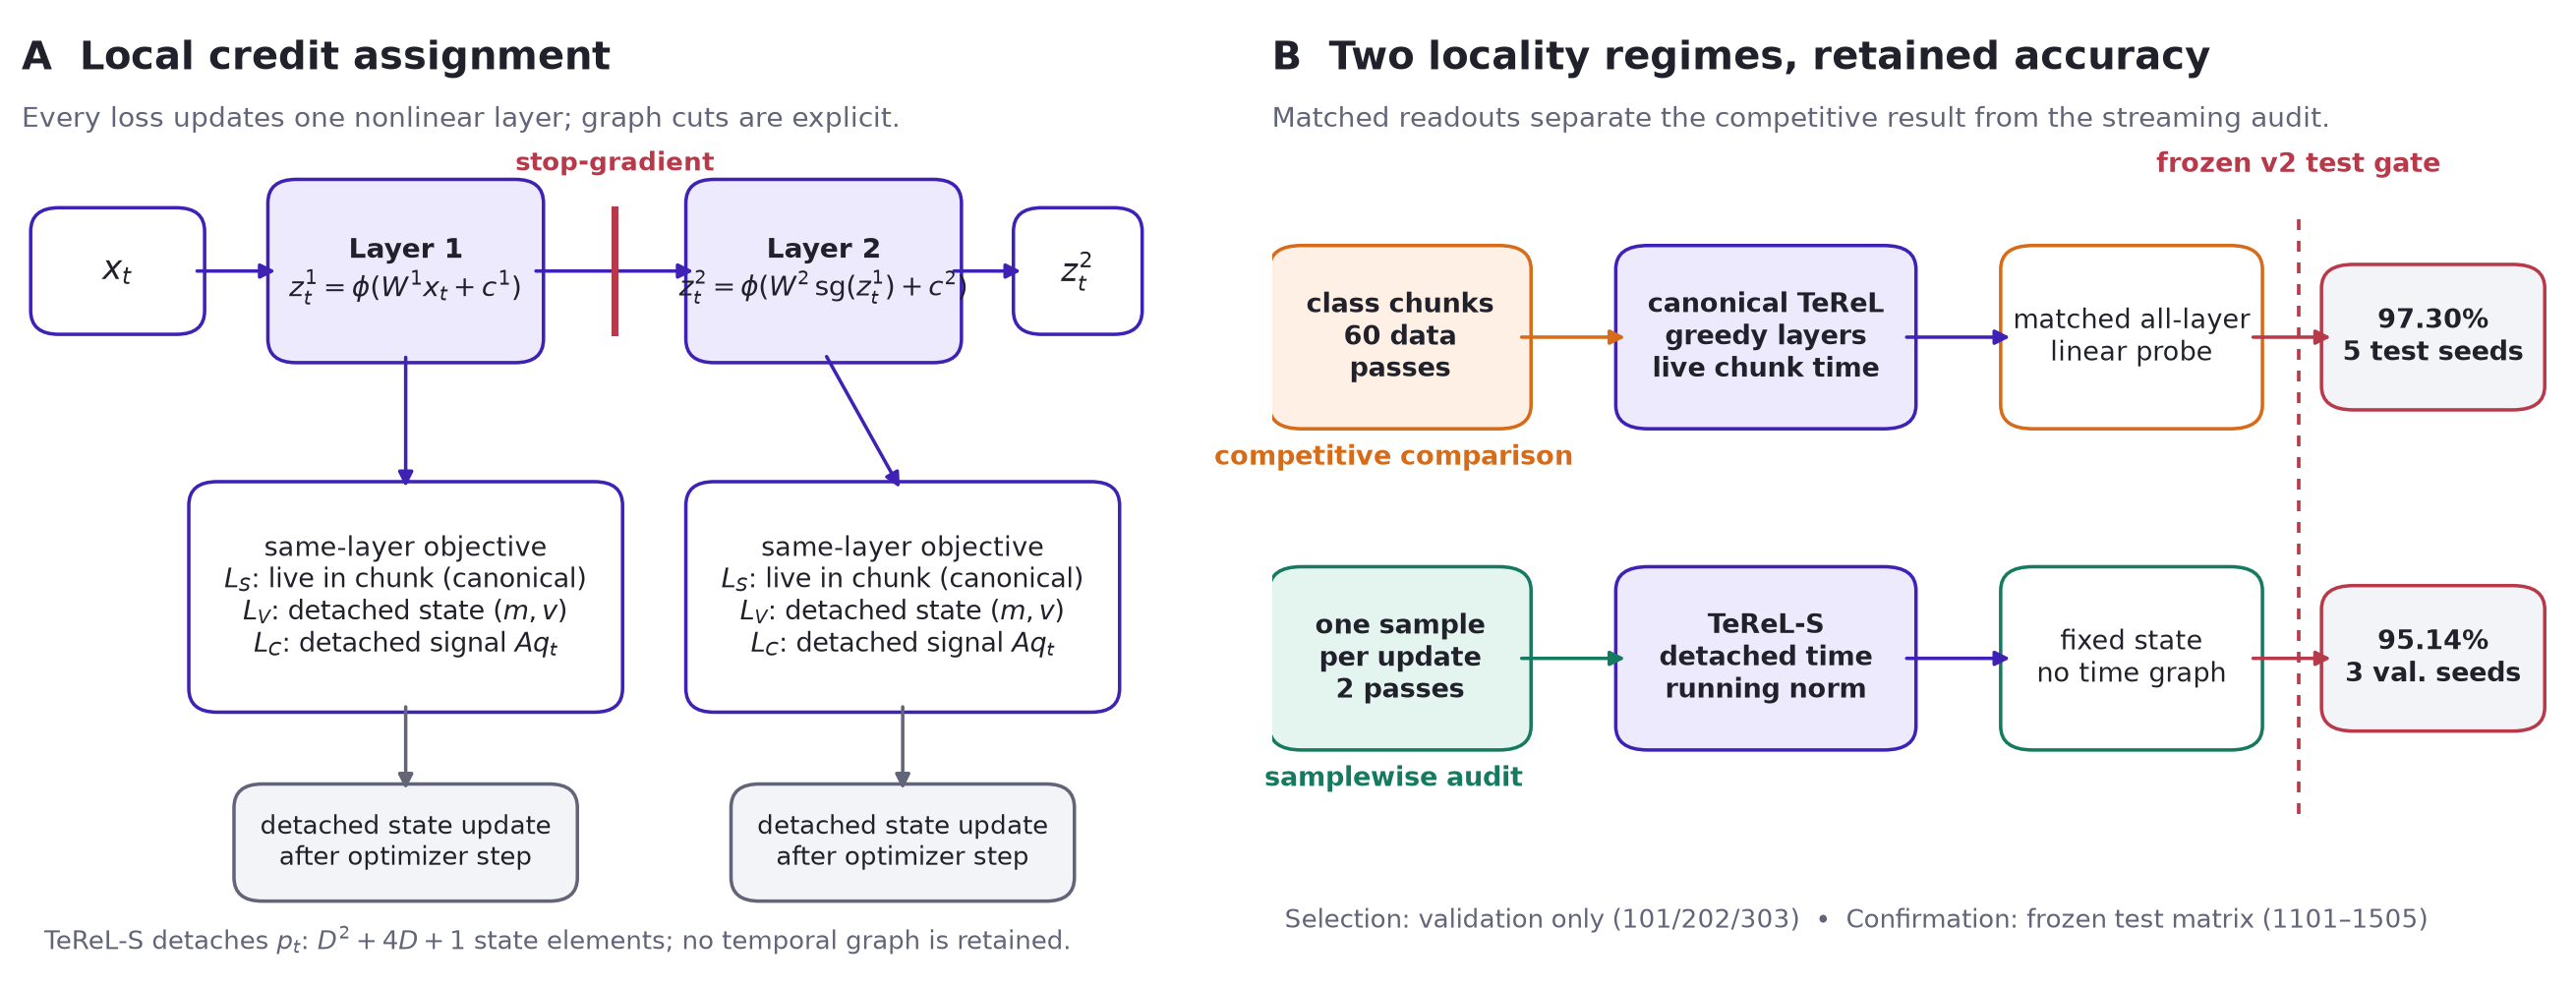

Python code for this plot:
"""Render the TeReL method and evidence overview used as the lead figure."""

from pathlib import Path

import matplotlib.pyplot as plt
from matplotlib.patches import FancyArrowPatch, FancyBboxPatch


PRIMARY = "#3F21B6"
PURPLE_LIGHT = "#EEEAFE"
INK = "#20212B"
MUTED = "#626578"
ORANGE = "#D66B19"
ORANGE_LIGHT = "#FFF0E5"
GREEN = "#167A61"
GREEN_LIGHT = "#E4F5F0"
RED = "#B63A4A"
GREY = "#F3F4F7"


def box(ax, xy, width, height, text, *, face=GREY, edge=INK, size=9, weight="normal"):
    patch = FancyBboxPatch(
        xy,
        width,
        height,
        boxstyle="round,pad=0.012,rounding_size=0.025",
        linewidth=1.15,
        facecolor=face,
        edgecolor=edge,
    )
    ax.add_patch(patch)
    ax.text(
        xy[0] + width / 2,
        xy[1] + height / 2,
        text,
        ha="center",
        va="center",
        fontsize=size,
        color=INK,
        weight=weight,
    )
    return patch


def arrow(ax, start, end, *, color=INK, width=1.15, style="-|>", connection="arc3"):
    patch = FancyArrowPatch(
        start,
        end,
        arrowstyle=style,
        mutation_scale=10,
        linewidth=width,
        color=color,
        connectionstyle=connection,
        shrinkA=2,
        shrinkB=2,
    )
    ax.add_patch(patch)
    return patch


fig, axes = plt.subplots(1, 2, figsize=(12.2, 4.8), gridspec_kw={"width_ratios": [1.03, 1.17]})
fig.patch.set_facecolor("white")

# Panel A: exact mechanism.
ax = axes[0]
ax.set_xlim(0, 1)
ax.set_ylim(0, 1)
ax.axis("off")
ax.text(0.0, 0.98, "A  Local credit assignment", fontsize=13, weight="bold", color=INK, va="top")
ax.text(
    0.0,
    0.91,
    "Every loss updates one nonlinear layer; graph cuts are explicit.",
    fontsize=9.2,
    color=MUTED,
    va="top",
)

box(ax, (0.02, 0.68), 0.13, 0.11, "$x_t$", face="white", edge=PRIMARY, size=11, weight="bold")
box(ax, (0.23, 0.65), 0.22, 0.17, "Layer 1\n$z_t^1=\\phi(W^1x_t+c^1)$", face=PURPLE_LIGHT, edge=PRIMARY, size=9.2, weight="bold")
box(ax, (0.60, 0.65), 0.22, 0.17, "Layer 2\n$z_t^2=\\phi(W^2\\,\\mathrm{sg}(z_t^1)+c^2)$", face=PURPLE_LIGHT, edge=PRIMARY, size=9.0, weight="bold")
box(ax, (0.89, 0.68), 0.09, 0.11, "$z_t^2$", face="white", edge=PRIMARY, size=10.5, weight="bold")
arrow(ax, (0.15, 0.735), (0.23, 0.735), color=PRIMARY)
arrow(ax, (0.45, 0.735), (0.60, 0.735), color=PRIMARY)
arrow(ax, (0.82, 0.735), (0.89, 0.735), color=PRIMARY)
ax.plot([0.525, 0.525], [0.67, 0.80], color=RED, linewidth=2.3)
ax.text(0.525, 0.835, "stop-gradient", ha="center", va="bottom", color=RED, fontsize=8.5, weight="bold")

box(
    ax,
    (0.16, 0.28),
    0.36,
    0.22,
    "same-layer objective\n$L_S$: live in chunk (canonical)\n$L_V$: detached state $(m,v)$\n$L_C$: detached signal $Aq_t$",
    face="white",
    edge=PRIMARY,
    size=8.7,
)
box(
    ax,
    (0.60, 0.28),
    0.36,
    0.22,
    "same-layer objective\n$L_S$: live in chunk (canonical)\n$L_V$: detached state $(m,v)$\n$L_C$: detached signal $Aq_t$",
    face="white",
    edge=PRIMARY,
    size=8.7,
)
arrow(ax, (0.34, 0.65), (0.34, 0.50), color=PRIMARY)
arrow(ax, (0.71, 0.65), (0.78, 0.50), color=PRIMARY)

box(ax, (0.20, 0.08), 0.28, 0.10, "detached state update\nafter optimizer step", face=GREY, edge=MUTED, size=8.5)
box(ax, (0.64, 0.08), 0.28, 0.10, "detached state update\nafter optimizer step", face=GREY, edge=MUTED, size=8.5)
arrow(ax, (0.34, 0.28), (0.34, 0.18), color=MUTED, style="-|>")
arrow(ax, (0.78, 0.28), (0.78, 0.18), color=MUTED, style="-|>")
ax.text(
    0.02,
    0.01,
    "TeReL-S detaches $p_t$: $D^2+4D+1$ state elements; no temporal graph is retained.",
    fontsize=8.5,
    color=MUTED,
    va="bottom",
)

# Panel B: evidence roles.
ax = axes[1]
ax.set_xlim(0, 1)
ax.set_ylim(0, 1)
ax.axis("off")
ax.text(0.0, 0.98, "B  Two locality regimes, retained accuracy", fontsize=13, weight="bold", color=INK, va="top")
ax.text(
    0.0,
    0.91,
    "Matched readouts separate the competitive result from the streaming audit.",
    fontsize=9.2,
    color=MUTED,
    va="top",
)

box(ax, (0.01, 0.58), 0.18, 0.17, "class chunks\n60 data\npasses", face=ORANGE_LIGHT, edge=ORANGE, size=8.8, weight="bold")
box(ax, (0.28, 0.58), 0.21, 0.17, "canonical TeReL\ngreedy layers\nlive chunk time", face=PURPLE_LIGHT, edge=PRIMARY, size=8.8, weight="bold")
box(ax, (0.58, 0.58), 0.18, 0.17, "matched all-layer\nlinear probe", face="white", edge=ORANGE, size=8.8)
box(ax, (0.83, 0.60), 0.15, 0.13, "97.30%\n5 test seeds", face=GREY, edge=RED, size=8.8, weight="bold")
arrow(ax, (0.19, 0.665), (0.28, 0.665), color=ORANGE)
arrow(ax, (0.49, 0.665), (0.58, 0.665), color=PRIMARY)
arrow(ax, (0.76, 0.665), (0.83, 0.665), color=RED)
ax.text(0.095, 0.53, "competitive comparison", ha="center", color=ORANGE, fontsize=8.7, weight="bold")

box(ax, (0.01, 0.24), 0.18, 0.17, "one sample\nper update\n2 passes", face=GREEN_LIGHT, edge=GREEN, size=8.8, weight="bold")
box(ax, (0.28, 0.24), 0.21, 0.17, "TeReL-S\ndetached time\nrunning norm", face=PURPLE_LIGHT, edge=PRIMARY, size=8.8, weight="bold")
box(ax, (0.58, 0.24), 0.18, 0.17, "fixed state\nno time graph", face="white", edge=GREEN, size=8.8)
box(ax, (0.83, 0.26), 0.15, 0.13, "95.14%\n3 val. seeds", face=GREY, edge=RED, size=8.8, weight="bold")
arrow(ax, (0.19, 0.325), (0.28, 0.325), color=GREEN)
arrow(ax, (0.49, 0.325), (0.58, 0.325), color=PRIMARY)
arrow(ax, (0.76, 0.325), (0.83, 0.325), color=RED)
ax.text(0.095, 0.19, "samplewise audit", ha="center", color=GREEN, fontsize=8.7, weight="bold")

ax.plot([0.80, 0.80], [0.16, 0.80], color=RED, linewidth=1.2, linestyle=(0, (3, 3)))
ax.text(0.80, 0.84, "frozen v2 test gate", color=RED, fontsize=8.7, weight="bold", ha="center")
ax.text(
    0.01,
    0.04,
    "Selection: validation only (101/202/303)  •  Confirmation: frozen test matrix (1101–1505)",
    fontsize=8.6,
    color=MUTED,
)

plt.subplots_adjust(left=0.025, right=0.985, top=0.965, bottom=0.055, wspace=0.10)

source_directory = Path(__file__).resolve().parent
fig.savefig(
    source_directory / "terel-revision-overview.pdf",
    bbox_inches="tight",
    metadata={"CreationDate": None, "ModDate": None},
)
fig.savefig(
    source_directory / "terel-revision-overview.png",
    dpi=220,
    bbox_inches="tight",
)
plt.close(fig)
